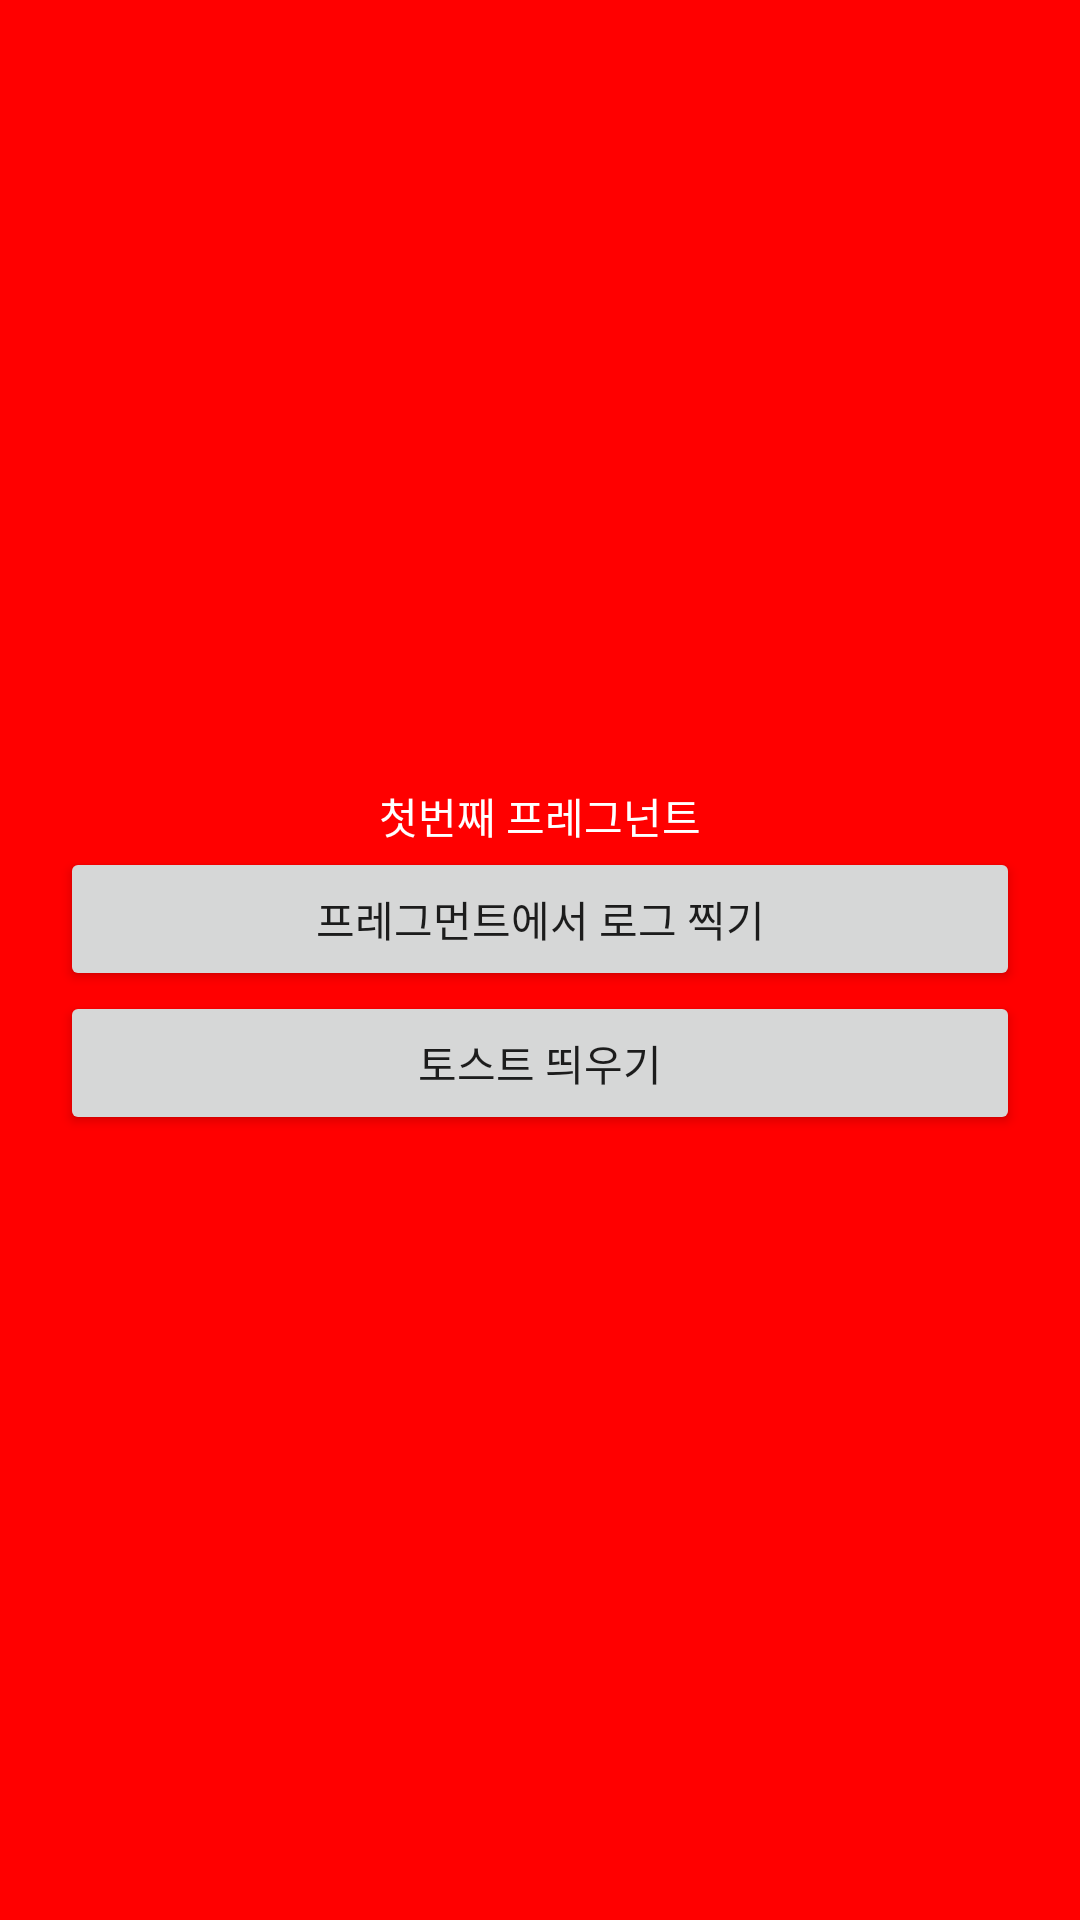

Layout XML and referenced resources for this Android screen:
<!-- AndroidManifest.xml: application theme Theme.Pregment20211105 -->
<!-- res/layout/fregment_first.xml -->
<?xml version="1.0" encoding="utf-8"?>
<LinearLayout xmlns:android="http://schemas.android.com/apk/res/android"
    android:layout_width="match_parent"
    android:layout_height="match_parent"
    android:orientation="vertical"
    android:background="#FF0000"
    android:padding="20dp"
    android:gravity="center">


    <TextView
        android:layout_width="wrap_content"
        android:layout_height="wrap_content"
        android:text="첫번째 프레그넌트"
        android:textColor="@color/white"/>


    <Button
        android:id="@+id/btnLog"
        android:layout_width="match_parent"
        android:layout_height="wrap_content"
        android:text="프레그먼트에서 로그 찍기"/>

    <Button
        android:id="@+id/btnToast"
        android:layout_width="match_parent"
        android:layout_height="wrap_content"
        android:text="토스트 띄우기"/>

</LinearLayout>
<!-- resources referenced by this layout -->
<resources>
  <style name="Theme.Pregment20211105" parent="Theme.MaterialComponents.DayNight.DarkActionBar">
          
          <item name="colorPrimary">@color/purple_500</item>
          <item name="colorPrimaryVariant">@color/purple_700</item>
          <item name="colorOnPrimary">@color/white</item>
          
          <item name="colorSecondary">@color/teal_200</item>
          <item name="colorSecondaryVariant">@color/teal_700</item>
          <item name="colorOnSecondary">@color/black</item>
          
          <item name="android:statusBarColor" tools:targetApi="l">?attr/colorPrimaryVariant</item>
          
      </style>
  <!-- not gathered from this repository: default colours our renderer supplied (Android Studio template values) -->
  <color name="purple_500">#FF6200EE</color>
  <color name="purple_700">#FF3700B3</color>
  <color name="teal_200">#FF03DAC5</color>
  <color name="teal_700">#FF018786</color>
  <color name="black">#FF000000</color>
  <color name="white">#FFFFFFFF</color>
</resources>
